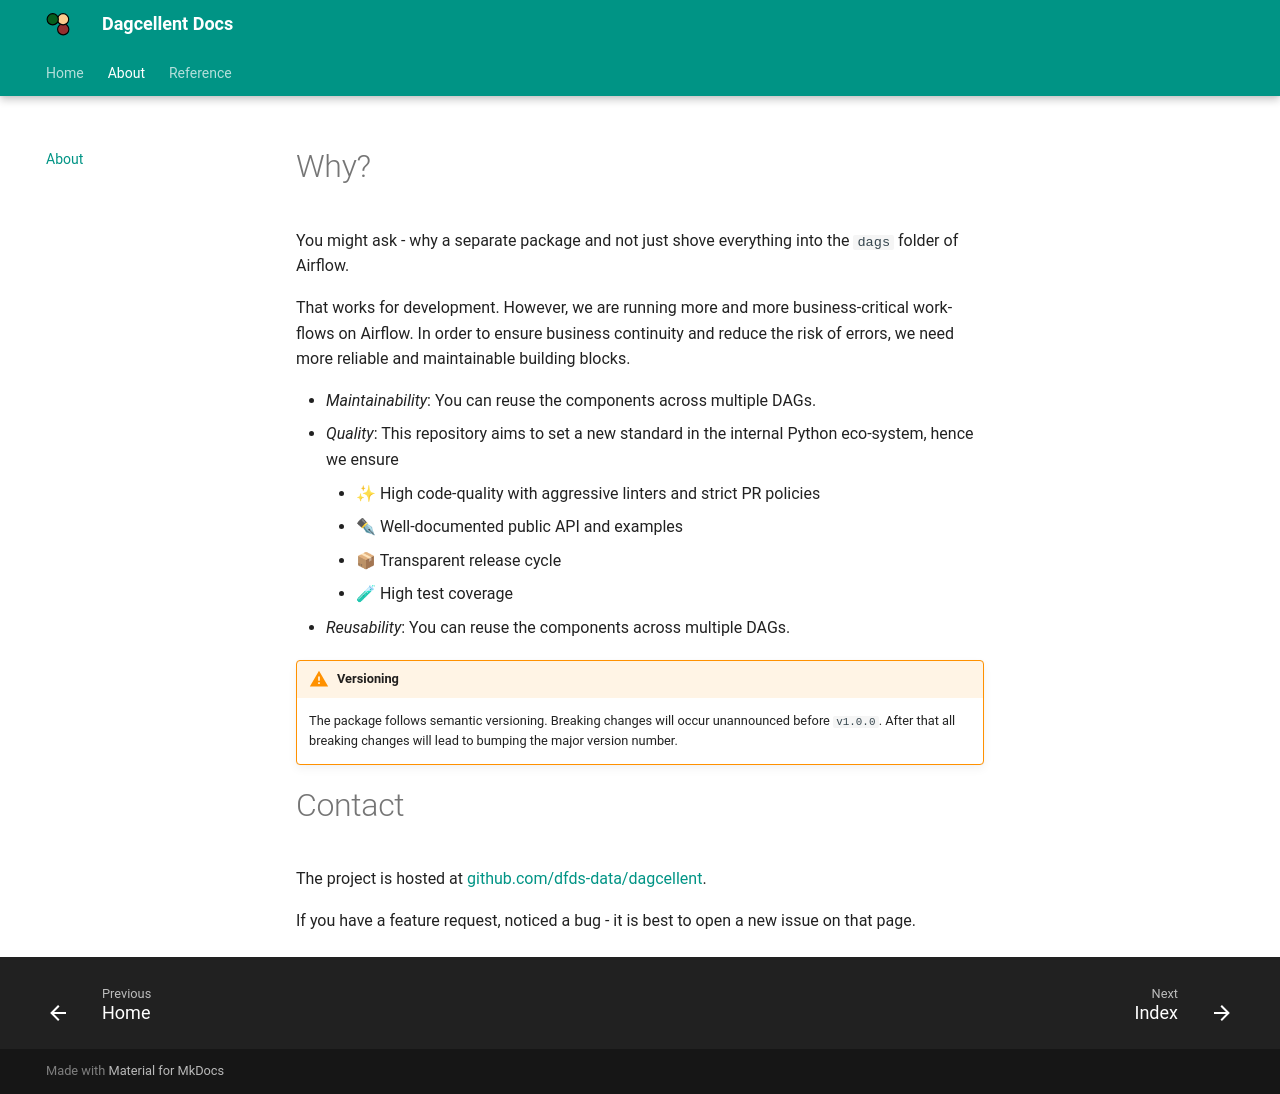

repository: dfds-data/dagcellent · page: about/index.html · generator: mkdocs

# Why?
You might ask - why a separate package and not just shove everything into the `dags` folder of Airflow.

That works for development. However, we are running more and more business-critical work-flows on Airflow. In order to ensure business continuity and reduce the risk of errors, we need more reliable and maintainable building blocks.


- *Maintainability*: You can reuse the components across multiple DAGs.
- *Quality*: This repository aims to set a new standard in the internal Python eco-system, hence we ensure
    - ✨ High code-quality with aggressive linters and strict PR policies
    - ✒  Well-documented public API and examples
    - 📦 Transparent release cycle
    - 🧪 High test coverage
- *Reusability*: You can reuse the components across multiple DAGs.


!!! warning "Versioning"
    The package follows semantic versioning. Breaking changes will occur unannounced before `v1.0.0`. After that all breaking changes will lead to bumping the major version number.

# Contact
The project is hosted at [github.com/dfds-data/dagcellent](https://github.com/dfds-data/dagcellent).

If you have a feature request, noticed a bug - it is best to open a new issue on that page.
